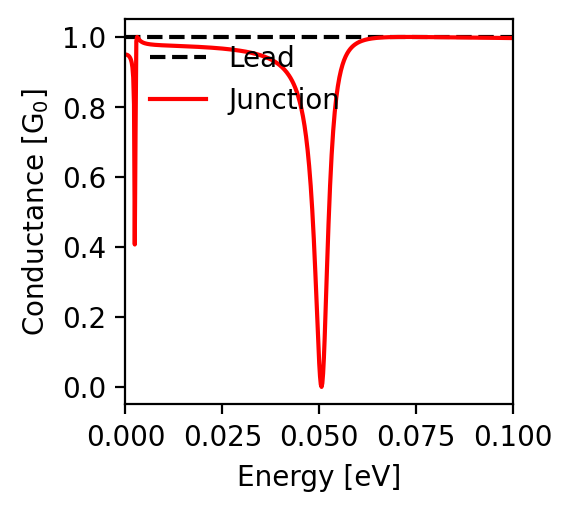

Source data for this figure (header and first rows):
energy; conductance
-0.1; 0.997
-0.0998; 0.997
-0.0996; 0.997
-0.0994; 0.997
-0.0992; 0.997
-0.099; 0.997
-0.0988; 0.997
-0.0986; 0.997
-0.0984; 0.997
-0.0982; 0.997
-0.098; 0.997
-0.0978; 0.997
-0.0976; 0.997
-0.0974; 0.997
-0.0972; 0.997
-0.097; 0.997
-0.0968; 0.997
-0.0966; 0.997
-0.0964; 0.997
-0.0962; 0.997
-0.096; 0.997
-0.0958; 0.997
-0.0956; 0.997
-0.0954; 0.997
-0.0952; 0.997
-0.095; 0.997
-0.0948; 0.997
-0.0946; 0.997
-0.0944; 0.997
-0.0942; 0.997
-0.094; 0.998
-0.0938; 0.998
-0.0936; 0.998
-0.0934; 0.998
-0.0932; 0.998
-0.093; 0.998
-0.0928; 0.998
-0.0926; 0.998
-0.0924; 0.998
-0.0922; 0.998
-0.092; 0.998
-0.0918; 0.998
-0.0916; 0.998
-0.0914; 0.998
-0.0912; 0.998
-0.091; 0.998
-0.0908; 0.998
-0.0906; 0.998
-0.0904; 0.998
-0.0902; 0.998
-0.09; 0.998
-0.0898; 0.998
-0.0896; 0.998
-0.0894; 0.998
-0.0892; 0.998
-0.089; 0.998
-0.0888; 0.998
-0.0886; 0.998
-0.0884; 0.998
-0.0882; 0.998
... 941 more rows
